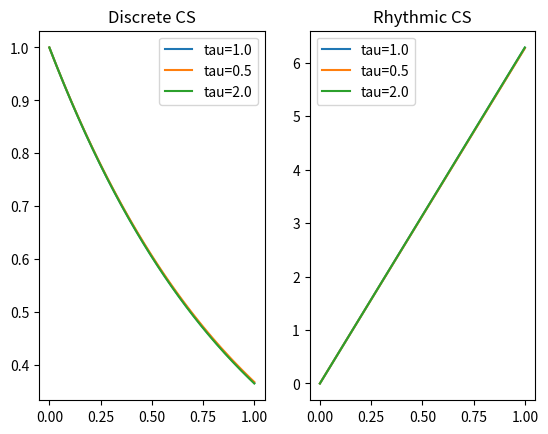

Here is the Python script that generated this plot:
#!/usr/bin/env python
# -*- coding: utf-8 -*-
"""Define canonical systems for dynamic movement primitives

This file implements canonical systems for discrete and rhythmic dynamic movement primitives.
"""

from abc import ABCMeta, abstractmethod
import numpy as np


__author__ = "Brian Delhaisse"
__copyright__ = "Copyright 2018, PyRoboLearn"
__credits__ = ["Brian Delhaisse"]
__license__ = "Apache License 2.0"
__version__ = "1.0.0"
__maintainer__ = "Brian Delhaisse"
__email__ = "briandelhaisse@gmail.com"
__status__ = "Development"


class CS(object):
    r"""Canonical System.

    A canonical system (CS) drives a dynamic movement primitive (DMP) by providing a phase variable [1].
    The phase variable was introduced to avoid an explicit dependency with time in the DMP equations. Canonical
    systems can be categorized in two main categories:
    * discrete CS: used for discrete movements (such as reaching, pushing/pulling, hitting, etc)
    * rhythmic CS: used for rhythmic movements (such as walking, running, dribbling, sewing, flipping a pancake, etc)

    Each of these systems are described by differential equations which are solved using Euler's method.
    See their corresponding classes `DiscreteCS` and `RhythmicCS` for more information.

    References:
        [1] "Dynamical movement primitives: Learning attractor models for motor behaviors", Ijspeert et al., 2013
    """

    __metaclass__ = ABCMeta

    def __init__(self, dt=0.01, T=1.):
        """Initialize the canonical system.

        Args:
            dt (float): the time step used in Euler's method when solving the differential equation
                A very small step will lead to a better accuracy but will take more time.
        """
        # set variables
        self.dt = dt
        self.T = T
        self.timesteps = int(T / self.dt)
        # rescale integration step (same as np.linspace(0.,T.,timesteps) instead of np.arange(0,T,dt))
        self.dt = self.T / (self.timesteps - 1.)

        self.init_phase = 1.0
        self.s = 1.0

        # reset the phase variable
        self.reset()

    @abstractmethod
    def step(self, tau=1.0, error_coupling=1.0):
        """Perform a step using Euler's method. This needs to be implemented in the child classes."""
        raise NotImplementedError

    def reset(self):
        """Reset the phase variable"""
        self.s = self.init_phase
        return self.s

    def rollout(self, tau=1.0, error_coupling=1.0):
        """Generate phase variable in an open loop fashion.

        Args:
            tau (float): Increase tau to make the system slower, and decrease it to make it faster
            error_coupling (float): slow down if the error is > 1
        """
        timesteps = int(self.timesteps * tau)
        self.s_track = np.zeros(timesteps)

        # reset
        self.reset()

        # roll
        for t in range(timesteps):
            self.s_track[t] = self.s
            self.step(tau, error_coupling)

        return self.s_track


class DiscreteCS(CS):
    r"""Discrete Canonical System.

    The discrete canonical system drives the various DMPs by providing the phase variable at each time step, and is
    given by:

    .. math:: \tau \dot{s} = - \alpha_s s

    where :math:`\tau` is a scaling factor that allows to slow down or speed up the movement, :math:`s` is the phase
    variable that drives the DMP, and :math:`\alpha_s` is a predefined constant.
    This differential equation is solved using Euler's method.

    This version is used for discrete movements, where :math:`s` starts from 1 and converge to 0 as time progresses.
    The phase variable was introduced to avoid an explicit dependency of time in the DMP equations.

    References:
        [1] "Dynamical movement primitives: Learning attractor models for motor behaviors", Ijspeert et al., 2013
    """

    def __init__(self, alpha_s=1, dt=0.01):
        super(DiscreteCS, self).__init__(dt=dt, T=1.0)
        self.alpha_s = alpha_s

    def reset(self):
        """Reset the phase variable"""
        self.s = self.init_phase
        return self.s

    def step(self, tau=1.0, error_coupling=1.0):
        """Generate phase value for discrete movements.

        The phase variable :math:`s` is generated by solving :math:`\tau \dot{s} = - \alpha_s s` using Euler's method.
        This phase decays from 1 to 0.

        Args:
            tau (float): Increase tau to make the system slower, and decrease it to make it faster
            error_coupling (float): slow down if the error is > 1

        Returns:
            float: phase value
        """
        s = self.s
        self.s += (-self.alpha_s/tau * self.s * error_coupling) * self.dt
        # return self.s
        return s


class RhythmicCS(CS):
    r"""Rhythmic Canonical System.

    The rhythmic canonical system drives the various DMPs by providing a phase variable that is periodic [1]. It is
    used for rhythmic movements (such as walking, dribbling, sewing, etc.) and is given by:

    .. math:: \tau \dot{s} = 1

    where :math:`\tau` is a scaling factor that allows to slow down or speed up the movement, :math:`s` is the phase
    variable that drives the DMP. This differential equation is solved using Euler's method.

    Rhythmic canonical systems can also be coupled with each other as done in [2] to synchronize various DMPs.

    References:
        [1] "Dynamical movement primitives: Learning attractor models for motor behaviors", Ijspeert et al., 2013
        [2] "A Framework for Learning Biped Locomotion with Dynamical Movement Primitives", Nakanishi et al., 2004
    """

    def __init__(self, dt=0.01):
        super(RhythmicCS, self).__init__(dt=dt, T=2*np.pi)
        self.init_phase = 0.0

    def reset(self):
        """Reset the phase variable"""
        self.s = self.init_phase
        return self.s

    def step(self, tau=1.0, error_coupling=1.0):
        r"""Generate phase value for rhythmic movements.

        The phase variable :math:`s` is generated by solving :math:`\tau \dot{s} = 1` using Euler's method.

        Args:
            tau (float): Increase tau to make the system slower, and decrease it to make it faster
            error_coupling (float): slow down if the error is > 1

        Returns:
            float: phase value
        """
        s = self.s
        self.s += (1./tau * error_coupling) * self.dt
        # return self.s
        return s


class RhythmicNetworkCS(CS):
    r"""Rhythmic Network CS.

    In this version, instead of having one canonical system that drives all the various DMPs, we have several
    canonical systems coupled with each other, and where each one of them is associated to a particular DMP.

    The evolution of the phase variable :math:`\phi` of the system :math:`i` is given by:

    .. math:: \dot{\phi}_i = \omega_i + \sum_j a_j w_{ij} \sin(\phi_j - \phi_i - \varphi_{ij})

    where :math:`\omega` is the desired angular velocity (desired frequency), :math:`w_{ij}` are the coupling weights,
    :math:`\varphi_{ij}` are the phase biases, and :math:`a_j` are the amplitudes of the other systems :math:`j`.
    This formulation is similar to Central Pattern Generators (CPGs), see [3].

    References:
        [1] "Dynamical movement primitives: Learning attractor models for motor behaviors", Ijspeert et al., 2013
        [2] "A Framework for Learning Biped Locomotion with Dynamical Movement Primitives", Nakanishi et al., 2004
        [3] "Central pattern generators for locomotion control in animals and robots: a review", Ijspeert, 2008
    """
    def __init__(self, dt=0.01):
        super(RhythmicNetworkCS, self).__init__(dt=dt)


# Tests
if __name__ == '__main__':
    import matplotlib.pyplot as plt

    # tests canonical systems
    discrete_cs = DiscreteCS()
    rhythmic_cs = RhythmicCS()

    # check tau
    plt.subplot(1, 2, 1)
    plt.title('Discrete CS')
    for tau in [1., 0.5, 2.]:
        rollout = discrete_cs.rollout(tau=tau)
        plt.plot(np.linspace(0, 1., len(rollout)), rollout, label='tau='+str(tau))
    plt.legend()

    plt.subplot(1, 2, 2)
    plt.title('Rhythmic CS')
    for tau in [1., 0.5, 2.]:
        rollout = rhythmic_cs.rollout(tau=tau)
        plt.plot(np.linspace(0, 1., len(rollout)), rollout, label='tau='+str(tau))
    plt.legend()
    plt.show()
